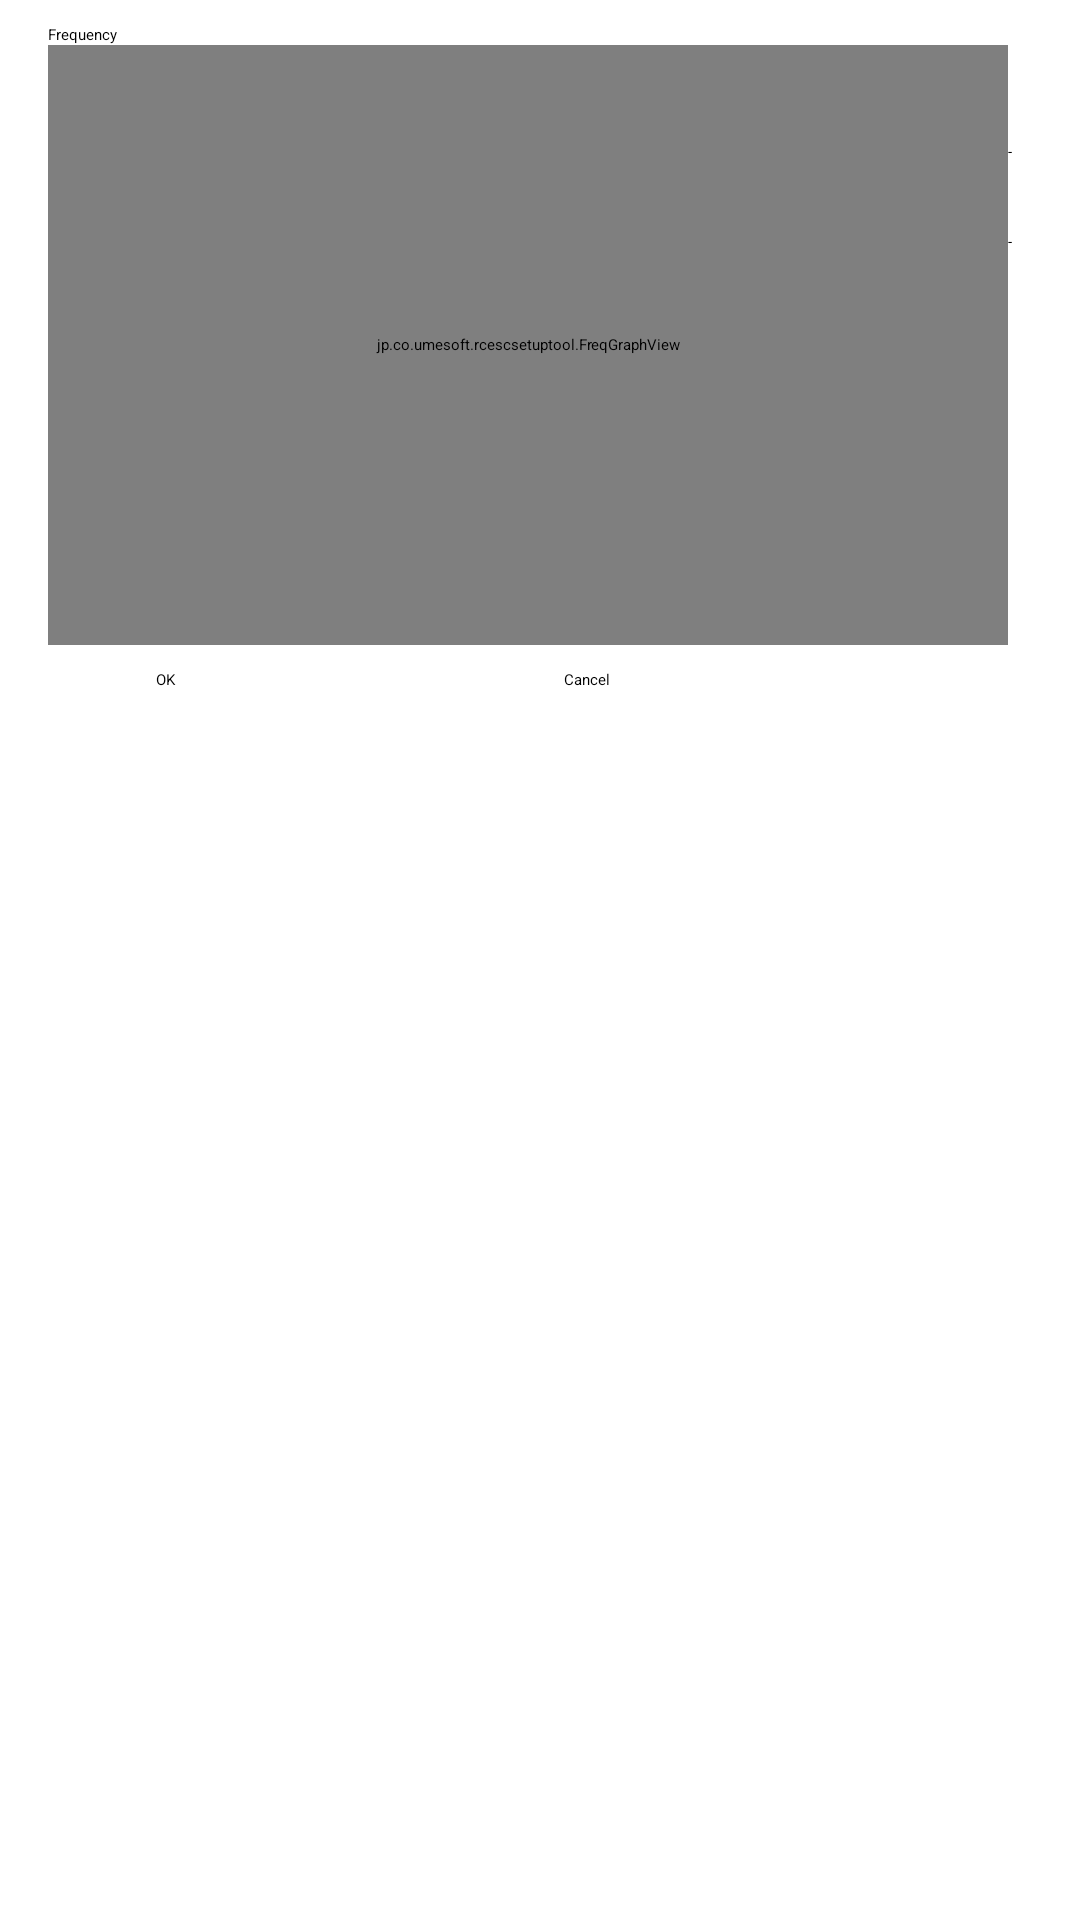

This screen was rendered from an Android layout file. Write that file and the resources it references.
<!-- AndroidManifest.xml: application theme Theme.AppCompat.Light.NoActionBar.FullScreen -->
<!-- res/layout/freq.xml -->
<?xml version="1.0" encoding="utf-8"?>
<LinearLayout
    xmlns:android="http://schemas.android.com/apk/res/android"
    xmlns:app="http://schemas.android.com/apk/res-auto"
    xmlns:tools="http://schemas.android.com/tools"
    android:layout_width="wrap_content"
    android:layout_height="wrap_content"
    android:orientation="vertical">
   
    <LinearLayout
        android:id="@+id/commandArea"
        android:layout_width="wrap_content"
        android:layout_height="wrap_content"
        android:layout_marginTop="8dp"
        android:layout_marginLeft="16dp"
        android:layout_marginRight="16dp"
        android:orientation="horizontal">
           
	    <LinearLayout
	        android:id="@+id/paramArea"
	        android:layout_width="wrap_content"
	        android:layout_height="wrap_content"
	        android:orientation="vertical"
		>
	        <TextView
	            android:layout_width="wrap_content"
	            android:layout_height="wrap_content"
	            android:text="Frequency" />
			<jp.co.example.rcescsetuptool.FreqGraphView
				android:id="@+id/freqGraphView"
				android:layout_width="320dp"
				android:layout_height="200dp" />
	        
		</LinearLayout>	
	    <LinearLayout
	        android:id="@+id/paramArea"
	        android:layout_width="wrap_content"
	        android:layout_height="wrap_content"
	        android:layout_marginTop="24dp"
	        android:orientation="vertical"
		>
	        <TextView
		        android:id="@+id/textX"
	            android:layout_width="wrap_content"
	            android:layout_height="wrap_content"
	            android:layout_gravity="center_horizontal"
	            android:text="" />
		    <SeekBar
		        android:id="@+id/seekX"
		        android:layout_width="240dp"
		        android:layout_height="wrap_content"
	            android:layout_marginTop="8dp"
			/>
		    <LinearLayout
		        android:layout_width="wrap_content"
		        android:layout_height="wrap_content"
		        android:layout_gravity="center_horizontal"
		        android:orientation="horizontal"
			>
				<Button
			        android:id="@+id/minusX"
					android:layout_width="40dp"
					android:layout_height="wrap_content"
					android:text="-">
				</Button>
				<Button
			        android:id="@+id/plusX"
					android:layout_width="40dp"
					android:layout_height="wrap_content"
		            android:layout_marginLeft="16dp"
					android:text="+">
				</Button>
			</LinearLayout>
	        <TextView
		        android:id="@+id/textY"
	            android:layout_width="wrap_content"
	            android:layout_height="wrap_content"
	            android:layout_gravity="center_horizontal"
	            android:layout_marginTop="8dp"
	            android:text="" />
		    <SeekBar
		        android:id="@+id/seekY"
		        android:layout_width="240dp"
		        android:layout_height="wrap_content"
	            android:layout_marginTop="8dp"
			/>
		    <LinearLayout
		        android:layout_width="wrap_content"
		        android:layout_height="wrap_content"
		        android:layout_gravity="center_horizontal"
		        android:orientation="horizontal"
			>
				<Button
			        android:id="@+id/minusY"
					android:layout_width="40dp"
					android:layout_height="wrap_content"
					android:text="-">
				</Button>
				<Button
			        android:id="@+id/plusY"
					android:layout_width="40dp"
					android:layout_height="wrap_content"
		            android:layout_marginLeft="16dp"
					android:text="+">
				</Button>
			</LinearLayout>
		</LinearLayout>	
	</LinearLayout>	
	
    <LinearLayout
        android:id="@+id/commandArea"
        android:layout_width="wrap_content"
        android:layout_height="wrap_content"
        android:layout_marginTop="8dp"
        android:layout_marginBottom="8dp"
        android:layout_gravity="center_horizontal"
        android:orientation="horizontal">
		<Button
	        android:id="@+id/updateButton"
			android:layout_width="120dp"
			android:layout_height="wrap_content"
			android:text="OK">
		</Button>
		<Button
	        android:id="@+id/cancelButton"
			android:layout_width="120dp"
			android:layout_height="wrap_content"
            android:layout_marginLeft="16dp"
			android:text="Cancel">
		</Button>
    </LinearLayout>
</LinearLayout>
<!-- resources referenced by this layout -->
<resources>

</resources>
